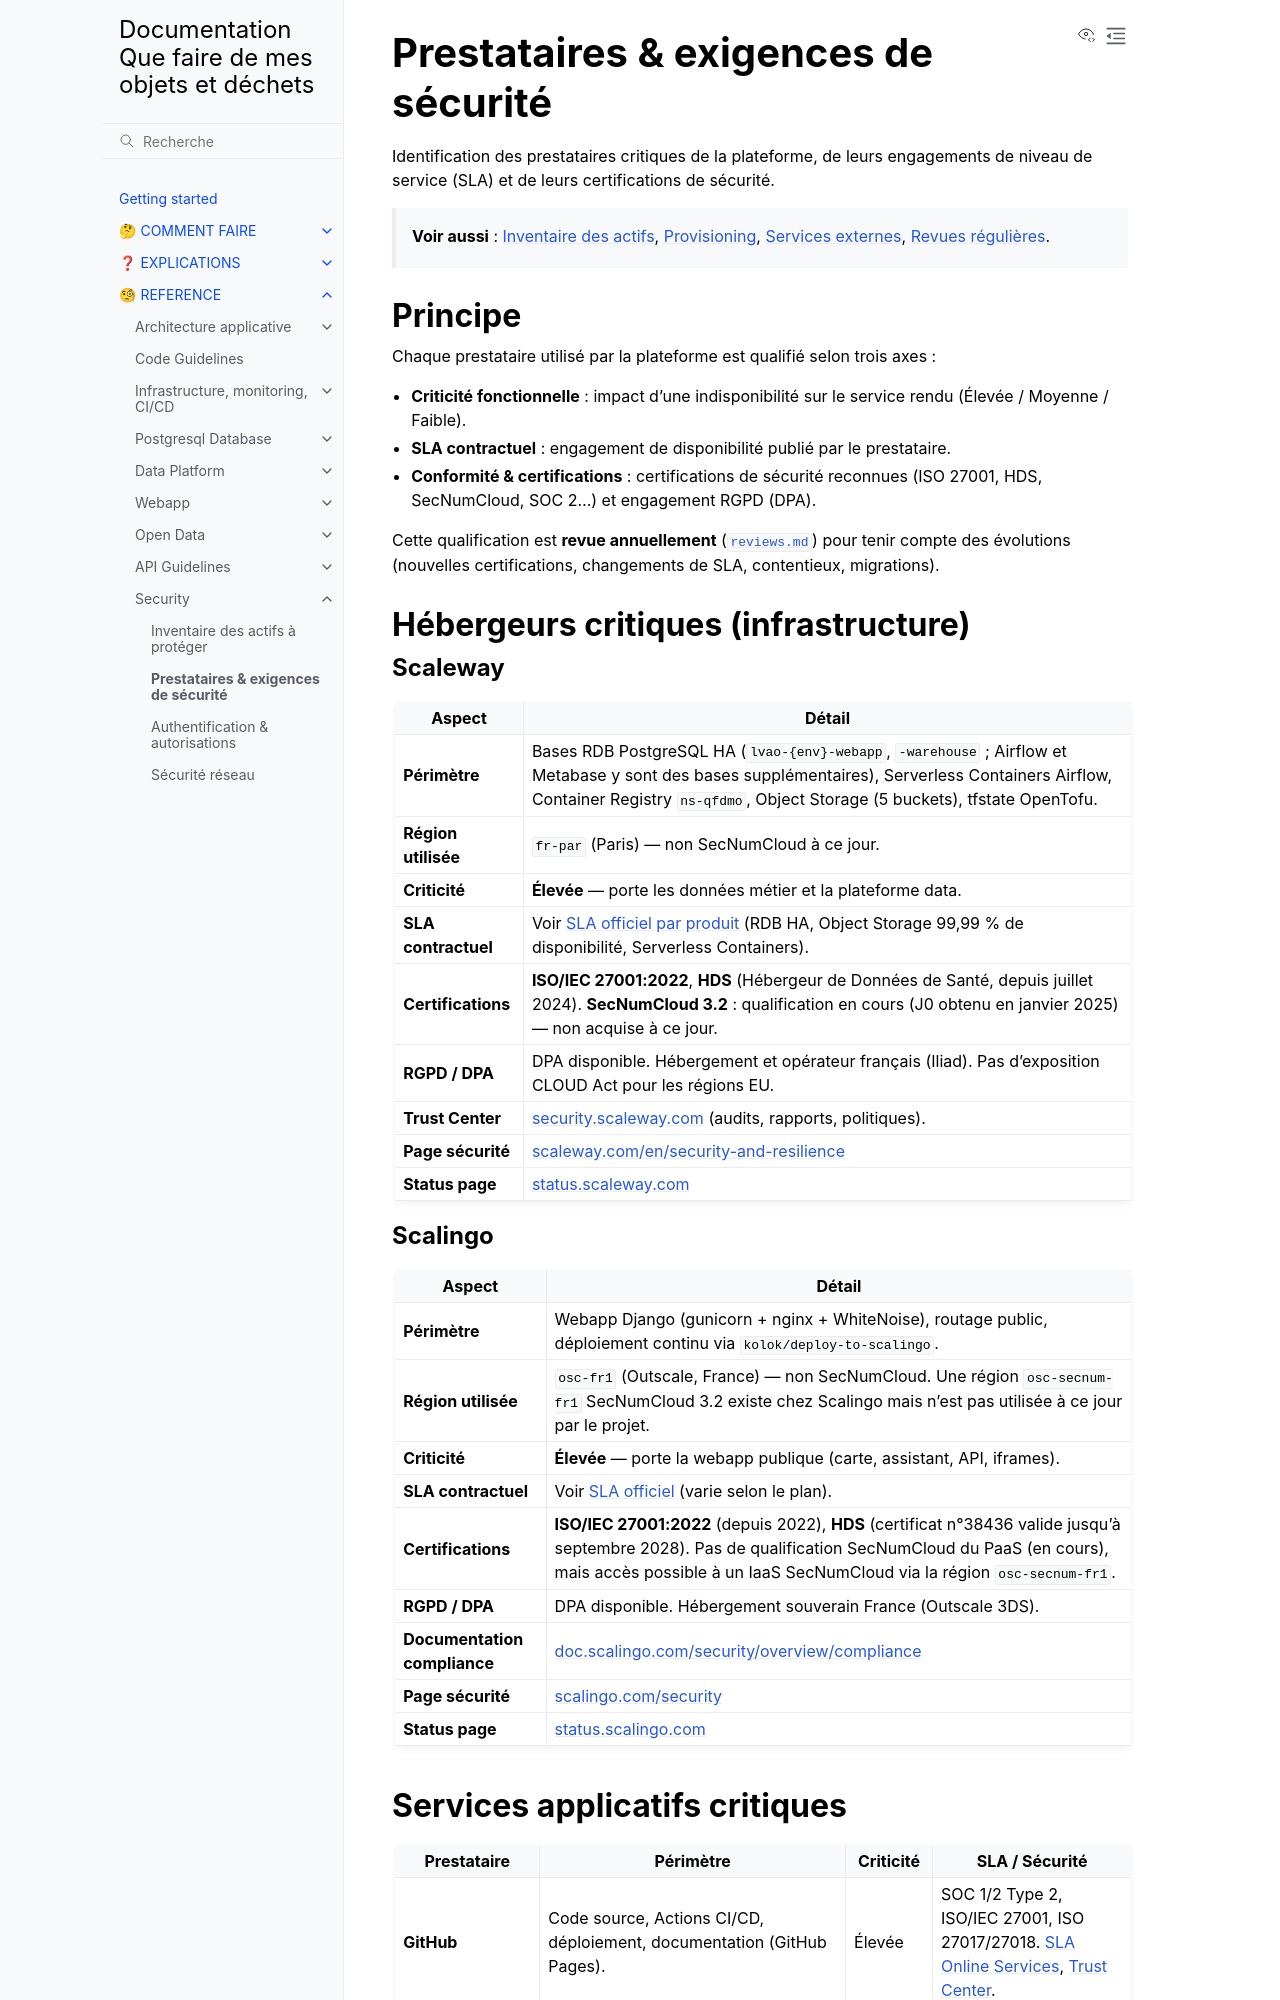

repository: incubateur-ademe/quefairedemesobjets · page: reference/security/providers.html · generator: sphinx

# Prestataires & exigences de sécurité

Identification des prestataires critiques de la plateforme, de leurs engagements de niveau de service (SLA) et de leurs certifications de sécurité.

> **Voir aussi** : [Inventaire des actifs](inventory.md), [Provisioning](../infrastructure/provisioning.md), [Services externes](../architecture/external-services.md), [Revues régulières](reviews.md).

## Principe

Chaque prestataire utilisé par la plateforme est qualifié selon trois axes :

- **Criticité fonctionnelle** : impact d'une indisponibilité sur le service rendu (Élevée / Moyenne / Faible).
- **SLA contractuel** : engagement de disponibilité publié par le prestataire.
- **Conformité & certifications** : certifications de sécurité reconnues (ISO 27001, HDS, SecNumCloud, SOC 2…) et engagement RGPD (DPA).

Cette qualification est **revue annuellement** ([`reviews.md`](reviews.md)) pour tenir compte des évolutions (nouvelles certifications, changements de SLA, contentieux, migrations).

## Hébergeurs critiques (infrastructure)

### Scaleway

| Aspect              | Détail                                                                                                                                                                                                                          |
| ------------------- | ------------------------------------------------------------------------------------------------------------------------------------------------------------------------------------------------------------------------------- |
| **Périmètre**       | Bases RDB PostgreSQL HA (`lvao-{env}-webapp`, `-warehouse` ; Airflow et Metabase y sont des bases supplémentaires), Serverless Containers Airflow, Container Registry `ns-qfdmo`, Object Storage (5 buckets), tfstate OpenTofu. |
| **Région utilisée** | `fr-par` (Paris) — non SecNumCloud à ce jour.                                                                                                                                                                                   |
| **Criticité**       | **Élevée** — porte les données métier et la plateforme data.                                                                                                                                                                    |
| **SLA contractuel** | Voir [SLA officiel par produit](https://www.scaleway.com/en/sla/) (RDB HA, Object Storage 99,99 % de disponibilité, Serverless Containers).                                                                                     |
| **Certifications**  | **ISO/IEC 27001:2022**, **HDS** (Hébergeur de Données de Santé, depuis juillet 2024). **SecNumCloud 3.2** : qualification en cours (J0 obtenu en janvier 2025) — non acquise à ce jour.                                         |
| **RGPD / DPA**      | DPA disponible. Hébergement et opérateur français (Iliad). Pas d'exposition CLOUD Act pour les régions EU.                                                                                                                      |
| **Trust Center**    | [security.scaleway.com](https://security.scaleway.com/) (audits, rapports, politiques).                                                                                                                                         |
| **Page sécurité**   | [scaleway.com/en/security-and-resilience](https://www.scaleway.com/en/security-and-resilience/)                                                                                                                                 |
| **Status page**     | [status.scaleway.com](https://status.scaleway.com/)                                                                                                                                                                             |
